Run: headless pygame with SDL's dummy video driver; simulated clock (each Clock.tick advances the game by its frame time, no real sleeping); random seed 0; keys injected as events and as key.get_pressed() state; no mouse input.
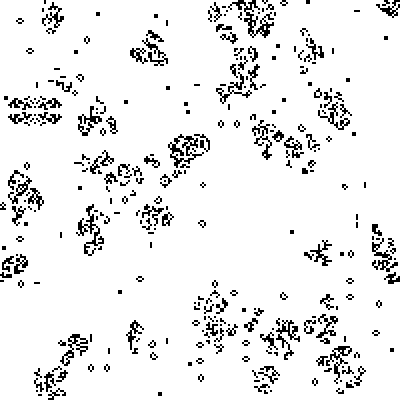
Frame 1 of 3 · flips 1–60 · no input
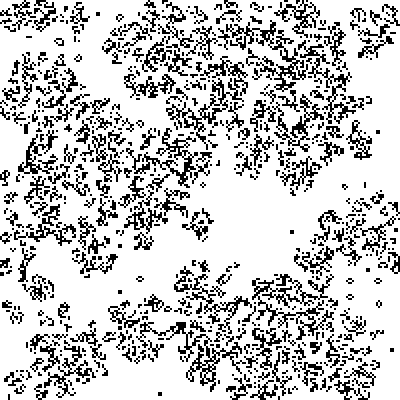
Frame 2 of 3 · flips 61–180 · tapped SPACE, RETURN · held RIGHT (→), D
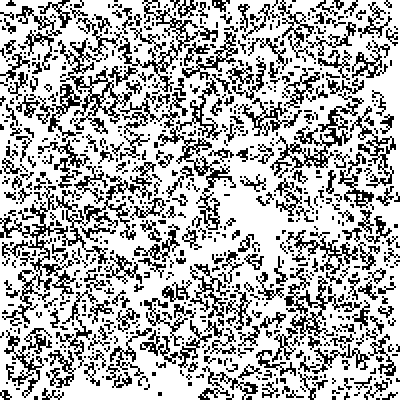
Frame 3 of 3 · flips 181–300 · held DOWN (↓), S

The pygame program that drew these frames:

import pygame as pg
import random as rd
from pygame.locals import (K_q, K_r, K_n)

# Konstanter 
SVART = (0,0,0)
HVIT = (255,255,255)
GRAA = (150,150,150)
FRAMES_PER_SECOND = 30
ANTALL = 200 # antall firkanter i bredden og høyden
KVADRAT = 2
VINDU_BREDDE = ANTALL*KVADRAT
VINDU_HOYDE  = VINDU_BREDDE

# Initialiserer pygame
pg.init()
vindu = pg.display.set_mode([VINDU_BREDDE, VINDU_HOYDE])
clock = pg.time.Clock()

class Firkant:
    """
    Firkanter kan tegnes på skjermen, teller nabofarger, skifter farge
    
    Parametre
        i (int): rad (y-retning)
        j (int): kolonne (x-retning)
        side (int): firkantens bredde og høyde
        farge (RGB-tuppel): firkantens farge
        vindusobjekt (pygame.Surface): spillebrettet
    
    Flere egenskaper:
        x (int): firkantens x-posisjon på spillebrettet
        y (int): firkantens y-posisjon på spillebrettet
        naboer (int): antall naboer som lever

    Metoder:
        tegn(self): tegner firkanten i vindusobjektet
        tellnaboer(self,alle): teller antall levende naboer
                                alle: 2D-array med alle firkantene
        skiftfarge(self): bytter farge basert på antall levende naboer
        
    """
    def __init__(self, i:int, j:int, side:int, farge, vindusobjekt):
        self.i = i
        self.j = j
        self.x = j*side
        self.y = i*side
        self.side = side # bredde og høyde på firkantene
        self.farge = farge
        self.vindusobjekt = vindusobjekt
        self.naboer = 0

    def tegn(self):
        """Tegner firkanten"""
        pg.draw.rect(self.vindusobjekt, self.farge, (self.x, self.y, self.side, self.side))

    def tellnaboer(self,alle):
        self.naboer = 0
        if i == 0:
            a0 = 0
            a1 = 2
        elif i == ANTALL - 1:
            a0 = -1
            a1 = 1
        else:
            a0 = -1
            a1 = 2

        if j == 0:
            b0 = 0
            b1 = 2
        elif j == ANTALL - 1:
            b0 = -1
            b1 = 1
        else:
            b0 = -1
            b1 = 2

        for a in range(a0,a1):
            for b in range(b0,b1):
                if alle[self.i+a][self.j+b].farge == SVART:
                    if not(a==0 and b==0):
                        self.naboer += 1        

    def skiftfarge(self):
        if self.naboer == 3 or self.naboer == 6:
            self.farge = SVART
        elif self.naboer != 2:
            self.farge = HVIT


# Lager objektene

ruter = [] # liste med firkanter som kan tegnes

for i in range(ANTALL):
    ruter.append([])
    for j in range(ANTALL):
        ny = rd.randint(0,10)
        if ny == 0:
            tilstand = SVART
        else:
            tilstand = HVIT
        rute = Firkant(i, j, KVADRAT, tilstand, vindu)
        ruter[i].append(rute)

#print(len(ruter),ruter[1][1].farge)

# Farger hele spillebrettet grått
vindu.fill(GRAA)

for i in range(len(ruter)):
    for j in range(len(ruter[i])):
        ruter[i][j].tegn()

for i in range(len(ruter)):
    for j in range(len(ruter[i])):
        ruter[i][j].tellnaboer(ruter)
        #print(ruter[i][j].naboer)

pg.display.flip()



# Gjenta helt til brukeren lukker vinduet
fortsett = True
while fortsett:

    # Sjekker om brukeren har lukket vinduet
    for event in pg.event.get():
        if event.type == pg.QUIT:
            fortsett = False

        elif event.type == pg.KEYUP:

            if event.key == K_q: # quit
                fortsett = False

            elif event.key == K_r: # reset
                vindu.fill(GRAA)
                for i in range(len(ruter)):
                    for j in range(len(ruter[i])):
                        if rd.randint(0,2) == 0:
                            tilstand = SVART
                        else:
                            tilstand = HVIT
                        ruter[i][j].farge = tilstand
                        ruter[i][j].tegn()
                for i in range(len(ruter)):
                    for j in range(len(ruter[i])):
                            ruter[i][j].tellnaboer(ruter)
                            #print(ruter[i][j].naboer)

            elif event.key == K_n: # neste generasjon
                vindu.fill(GRAA)

                for i in range(len(ruter)):
                    for j in range(len(ruter[i])):
                            ruter[i][j].skiftfarge()

                for i in range(len(ruter)):
                    for j in range(len(ruter[i])):
                        ruter[i][j].tegn()
                        ruter[i][j].tellnaboer(ruter)

                


    
    # Tegner ruter
    
    vindu.fill(GRAA)

    for i in range(len(ruter)):
        for j in range(len(ruter[i])):
                ruter[i][j].skiftfarge()

    for i in range(len(ruter)):
        for j in range(len(ruter[i])):
            ruter[i][j].tegn()
            ruter[i][j].tellnaboer(ruter)
    
    # Oppdaterer alt innholdet i vinduet
    #pg.display.flip()
    pg.display.update()

    # 12 - Slow things down a bit
    #clock.tick(FRAMES_PER_SECOND)  # make pygame wait

# Avslutter pygame
pg.quit()
